The GitHub repository pluto311207/Smart_Trash_Bin_AI-AIvsArduino- contains a labelled image folder "processed" with 3 categories: metal, paper, plastic. Examples follow, each with its label.

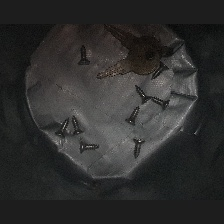
Label: metal

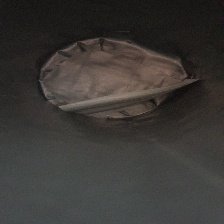
Label: paper

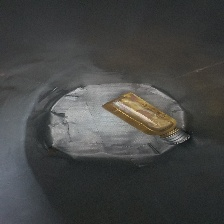
Label: plastic

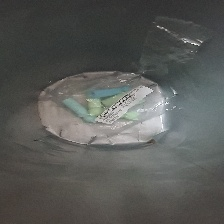
Label: plastic

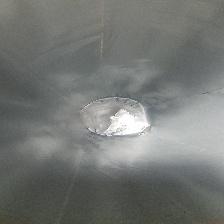
Label: paper

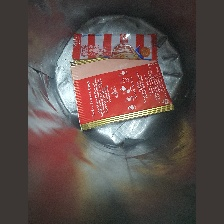
Label: plastic
